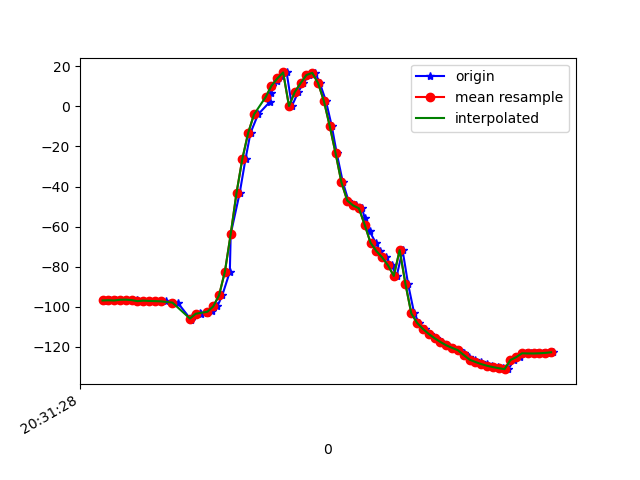

The table this chart was drawn from, first rows:
1618777888222, 1473572045742782, -96.62486, 5.2438765, -5.132183
1618777888226, 1473572064973552, -97.1, 5.776, -5.445
1618777888247, 1473572084204322, -96.73, 5.663, -6.446
1618777888265, 1473572103435092, -96.86, 5.831, -7.044
1618777888282, 1473572122665862, -96.49, 5.817, -8.293
1618777888301, 1473572141896632, -96.45, 5.806, -8.835
1618777888320, 1473572161127402, -96.76, 6.607, -10.18
1618777888337, 1473572180358172, -96.57, 6.752, -10.56
1618777888358, 1473572199588942, -97.18, 7.491, -10.89
1618777888378, 1473572218819712, -96.93, 7.432, -11.58
1618777888399, 1473572238050482, -97.09, 7.458, -11.82
1618777888417, 1473572257281252, -97.17, 7.658, -12.91
1618777888437, 1473572276512022, -97.28, 7.736, -13.31
1618777888461, 1473572295742792, -97.88, 8.378, -13.22
1618777888478, 1473572314973562, -97.95, 9.114, -13.91
1618777888525, 1473572334204332, -106.7, 9.966, -6.771
1618777888527, 1473572353435102, -105, 14.49, -13.1
1618777888554, 1473572372665872, -103.3, 19.74, -17.25
1618777888557, 1473572391896642, -103.6, 25.95, -18.16
1618777888580, 1473572411127412, -103, 32.76, -20.4
1618777888597, 1473572430358182, -102, 40.18, -22.94
1618777888614, 1473572449588952, -99.83, 48.76, -26.88
1618777888631, 1473572468819722, -94.28, 58.22, -34.32
1618777888657, 1473572488050492, -82.51, 66.93, -48.23
1618777888660, 1473572507281262, -63.69, 72.69, -69.54
1618777888691, 1473572526512032, -43.09, 74.79, -92.76
1618777888711, 1473572545742802, -26.11, 74.69, -112.4
1618777888728, 1473572564973572, -13.2, 73.48, -127.7
1618777888754, 1473572584204342, -3.986, 71.83, -139.2
1618777888795, 1473572603435112, 2.356, 70.24, -147.6
1618777888798, 1473572622665882, 6.932, 68.8, -153.8
1618777888801, 1473572641896652, 10.31, 67.76, -158.2
1618777888820, 1473572661127422, 12.89, 67.22, -161.2
1618777888834, 1473572680358192, 14.99, 67.01, -163.1
1618777888852, 1473572699588962, 16.95, 67.07, -164.2
1618777888870, 1473572718819732, 0.2035, 65.92, -137.3
1618777888892, 1473572738050502, 7.202, 67.76, -147.9
1618777888909, 1473572757281272, 11.57, 69.48, -152.1
1618777888929, 1473572776512042, 15.67, 71.56, -155.1
1618777888950, 1473572795742812, 16.75, 73.78, -153.1
1618777888966, 1473572814973582, 11.62, 75.71, -143
1618777888987, 1473572834204352, 2.643, 77.31, -128.5
1618777889007, 1473572853435122, -9.857, 78.26, -110.3
1618777889024, 1473572872665892, -23.35, 78.29, -91.98
1618777889045, 1473572891896662, -37.86, 77.73, -72.89
1618777889064, 1473572911127432, -46.96, 76.6, -59.31
1618777889090, 1473572930358202, -49.41, 75.84, -52.85
1618777889111, 1473572949588972, -50.85, 75.12, -48.22
1618777889120, 1473572968936838, -55.8, 73.55, -40.94
1618777889137, 1473572988167608, -62.4, 71.05, -32.77
1618777889158, 1473573007398378, -68.06, 68.72, -26.22
1618777889173, 1473573026629148, -72.18, 67.43, -21.61
1618777889192, 1473573045859918, -75.35, 67.16, -18.24
1618777889212, 1473573065090688, -79.36, 67.15, -14.57
1618777889230, 1473573084321458, -84.58, 66.43, -10.19
1618777889250, 1473573103552228, -71.7, 60.91, -28.53
1618777889269, 1473573122782998, -88.7, 60.05, -13.18
1618777889290, 1473573142013768, -103.3, 55.49, 0.6355
1618777889307, 1473573161244538, -108.1, 49.8, 4.137
1618777889326, 1473573180475308, -111.1, 44.18, 5.725
1618777889345, 1473573199706078, -113.6, 38.5, 6.747
... 22 more rows
